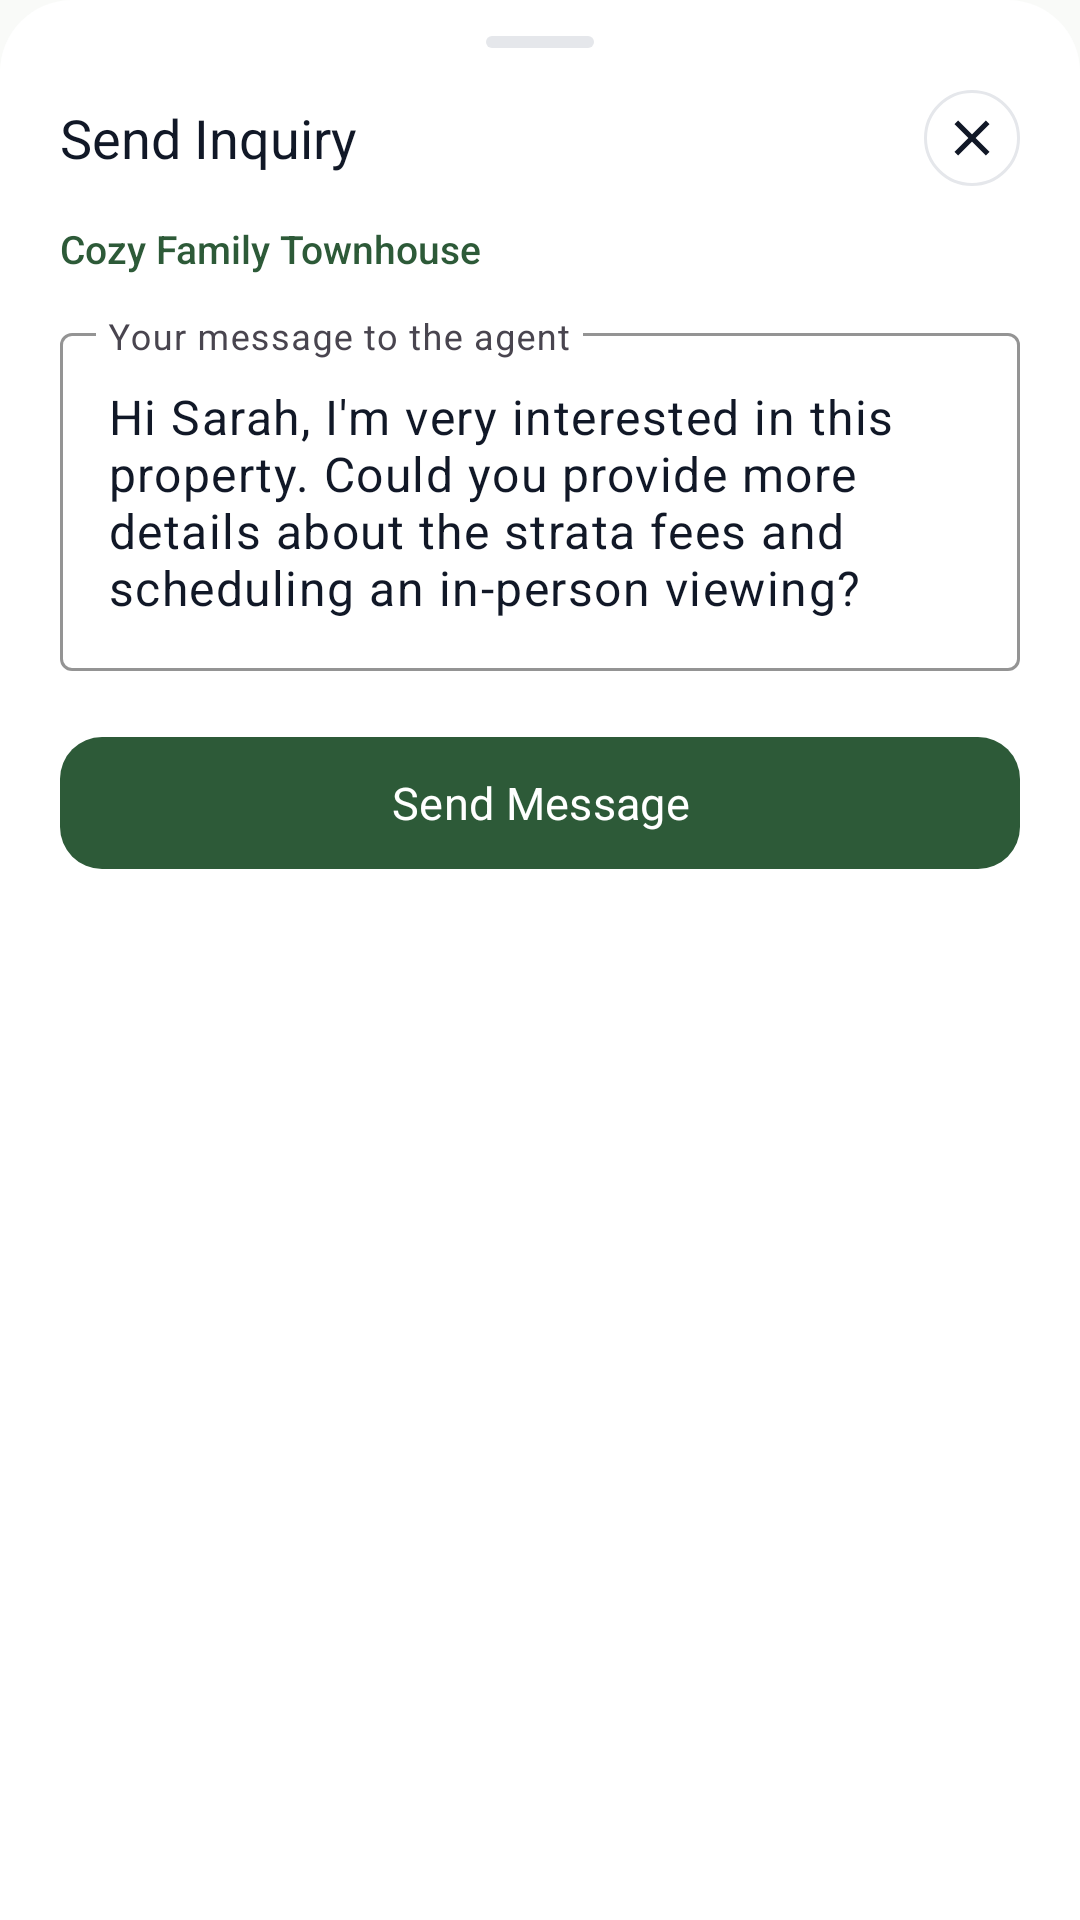

Produce the Android XML layout that renders to this screen, including the resource entries it uses.
<!-- AndroidManifest.xml: application theme Theme.EStateFlow -->
<!-- res/layout/dialog_inquiry.xml -->
<?xml version="1.0" encoding="utf-8"?>
<LinearLayout
    xmlns:android="http://schemas.android.com/apk/res/android"
    xmlns:app="http://schemas.android.com/apk/res-auto"
    android:layout_width="match_parent"
    android:layout_height="wrap_content"
    android:orientation="vertical"
    android:background="@drawable/bg_bottom_sheet_dialog"
    android:paddingStart="20dp"
    android:paddingTop="12dp"
    android:paddingEnd="20dp"
    android:paddingBottom="24dp">

    
    <View
        android:layout_width="36dp"
        android:layout_height="4dp"
        android:layout_gravity="center_horizontal"
        android:layout_marginBottom="14dp"
        android:background="@drawable/bg_drag_handle" />

    
    <LinearLayout
        android:layout_width="match_parent"
        android:layout_height="wrap_content"
        android:orientation="horizontal"
        android:gravity="center_vertical"
        android:layout_marginBottom="12dp">

        <TextView
            android:layout_width="0dp"
            android:layout_height="wrap_content"
            android:layout_weight="1"
            android:text="Send Inquiry"
            android:textSize="18sp"
            android:fontFamily="sans-serif-bold"
            android:textColor="@color/text_primary" />

        <ImageView
            android:id="@+id/btnCloseInquiry"
            android:layout_width="32dp"
            android:layout_height="32dp"
            android:src="@drawable/ic_close"
            android:padding="6dp"
            android:background="@drawable/bg_icon_button"
            android:contentDescription="Close" />
    </LinearLayout>

    
    <TextView
        android:id="@+id/txtInquiryPropertyTitle"
        android:layout_width="wrap_content"
        android:layout_height="wrap_content"
        android:textSize="13sp"
        android:textColor="@color/primary_green"
        android:fontFamily="sans-serif-medium"
        android:layout_marginBottom="14dp"
        android:text="Cozy Family Townhouse" />

    
    <com.google.android.material.textfield.TextInputLayout
        style="@style/Widget.Material3.TextInputLayout.OutlinedBox"
        android:layout_width="match_parent"
        android:layout_height="wrap_content"
        android:hint="Your message to the agent"
        android:layout_marginBottom="18dp"
        app:boxStrokeColor="@color/primary_green">

        <com.google.android.material.textfield.TextInputEditText
            android:id="@+id/edtInquiryMessage"
            android:layout_width="match_parent"
            android:layout_height="wrap_content"
            android:textColor="@color/text_primary"
            android:inputType="textMultiLine"
            android:minLines="4"
            android:maxLines="6"
            android:gravity="top"
            android:text="Hi Sarah, I'm very interested in this property. Could you provide more details about the strata fees and scheduling an in-person viewing?" />
    </com.google.android.material.textfield.TextInputLayout>

    
    <com.google.android.material.button.MaterialButton
        android:id="@+id/btnSendInquiry"
        style="@style/Widget.Material3.Button"
        android:layout_width="match_parent"
        android:layout_height="52dp"
        app:backgroundTint="@color/primary_green"
        app:cornerRadius="14dp"
        android:text="Send Message"
        android:textColor="@color/white"
        android:textSize="15sp"
        android:fontFamily="sans-serif-bold" />

</LinearLayout>
<!-- resources referenced by this layout -->
<resources>
  <color name="primary_green">#2D5A38</color>
  <color name="text_primary">#111827</color>
  <color name="white">#FFFFFFFF</color>
  <!-- drawable bg_bottom_sheet_dialog (drawable) -->
  <?xml version="1.0" encoding="utf-8"?>
  <shape xmlns:android="http://schemas.android.com/apk/res/android"
      android:shape="rectangle">
      <solid android:color="@color/surface_card" />
      <corners
          android:topLeftRadius="24dp"
          android:topRightRadius="24dp"
          android:bottomLeftRadius="0dp"
          android:bottomRightRadius="0dp" />
  </shape>
  <!-- drawable bg_drag_handle (drawable) -->
  <?xml version="1.0" encoding="utf-8"?>
  <shape xmlns:android="http://schemas.android.com/apk/res/android"
      android:shape="rectangle">
      <solid android:color="@color/border_subtle" />
      <corners android:radius="3dp" />
      <size
          android:width="36dp"
          android:height="4dp" />
  </shape>
  <!-- drawable bg_icon_button (drawable) -->
  <shape xmlns:android="http://schemas.android.com/apk/res/android"
      android:shape="oval">
    <solid android:color="@color/surface_card" />
    <stroke
        android:width="1dp"
        android:color="@color/border_subtle" />
  </shape>
  <!-- drawable ic_close (drawable) -->
  <vector xmlns:android="http://schemas.android.com/apk/res/android"
      android:width="24dp"
      android:height="24dp"
      android:viewportWidth="24"
      android:viewportHeight="24">
    <path
        android:fillColor="@color/text_primary"
        android:pathData="M19,6.41L17.59,5 12,10.59 6.41,5 5,6.41 10.59,12 5,17.59 6.41,19 12,13.41 17.59,19 19,17.59 13.41,12z"/>
  </vector>
  <style name="Theme.EStateFlow" parent="Base.Theme.EStateFlow" />
  <color name="surface_card">#FFFFFF</color>
  <color name="border_subtle">#E5E7EB</color>
  <style name="Base.Theme.EStateFlow" parent="Theme.Material3.DayNight.NoActionBar">
          <item name="colorPrimary">@color/primary_green</item>
          <item name="colorOnPrimary">@color/white</item>
          <item name="colorPrimaryContainer">@color/primary_green_container</item>
          <item name="colorSecondary">@color/primary_green_light</item>
          <item name="android:windowBackground">@color/bg_page</item>
          <item name="android:statusBarColor">@color/bg_page</item>
          <item name="android:windowLightStatusBar">true</item>
      </style>
  <color name="primary_green_container">#EDF4ED</color>
  <color name="primary_green_light">#437A52</color>
  <color name="bg_page">#F9FAF8</color>
</resources>
